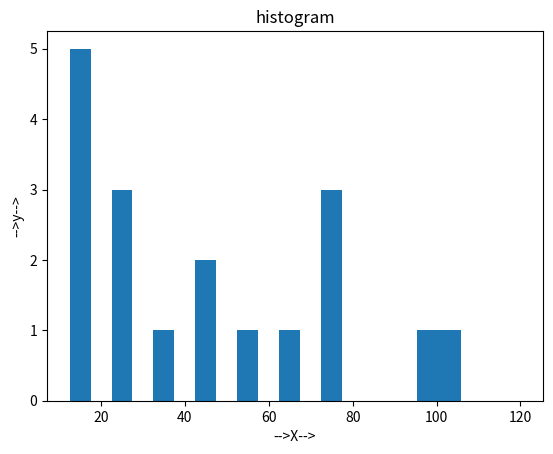

Recreate this plot in Python.
from matplotlib import pyplot as plt
from matplotlib import style
import numpy as np
# x=[4,6,8]
# y=[1,4,7]
# pyplot.plot(x,y)
# pyplot.title("daigram")
# pyplot.xlabel("X AXIS")
# pyplot.ylabel("Y AXIS")
# pyplot.show()

# x=[1,2,3]
# y=[4,5,6]
# a=[1,2,3]
# b=[7,8,9]
# style.use('ggplot')
# plt.plot(x,y,'c',label='LINE1',linewidth=2)
# plt.plot(a,b,'y',label='LINE2',linewidth=2)
# plt.text(2,5,"point",bbox={"fc":"gree","boxstyle":"circle"})


# plt.title("info")
# plt.xlabel("X -->")
# plt.ylabel("Y -->")

# plt.legend()
# plt.grid(True,color='k')
# plt.show()

"(bar graph) is categorical variable"
# x=[1,3,5,7,9]
# y=[5,2,7,8,2]
# a=[2,4,6,8,10]
# b=[8,6,2,5,6]

# plt.bar(x,y,color='g',width=0.5,label='first')
# plt.bar(a,b,color='k',label='second',width=0.5)
# plt.title("bar graph")
# plt.xlabel("X ==>")
# plt.ylabel("y==>")

# plt.legend()
# plt.show()

"(histogram) is quentatativ variable"
x=[12,15,17,18,19,25,28,36,58,78,48,68,98,72,26,44,77,888,900]
y=[10,20,30,40,50,60,70,80,90,111,123]

plt.hist(x,y,histtype='bar',rwidth=0.5)

plt.title("histogram")
plt.xlabel("-->X-->")
plt.ylabel("-->y-->")

plt.show()

"scater plote"
# x=[1,2,3,7,8,9]
# y=[4,5,6,1,2,3]
# plt.scatter(x,y,color='k',label='scatter',marker="")

# plt.title("histogram")
# plt.xlabel("-->X")
# plt.ylabel("-->y")
# plt.legend()
# plt.show()

"stack plote"
# day=['mon','tue','wed','thu','fri','set']
# work=[9,5,2,4,6,1]
# game=[5,3,4,7,8,2]
# music=[7,3,4,9,1,2]

# plt.plot([],[],label='work',color='m',linewidth=5)
# plt.plot([],[],label='game',color='c',linewidth=5)
# plt.plot([],[],label='music',color='r',linewidth=5)

# plt.stackplot(day,work,game,music,colors=['m','c','r'])

# plt.title("stack or area plote")
# plt.xlabel("X->")
# plt.ylabel("y->")
# plt.legend()
# plt.show()

